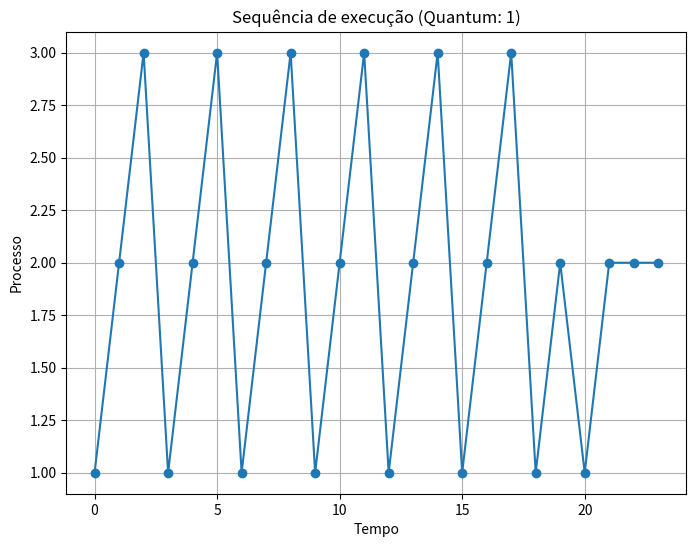
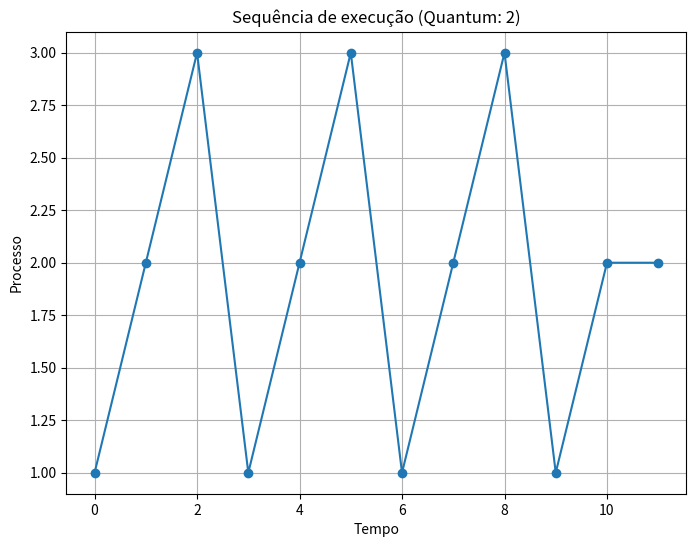
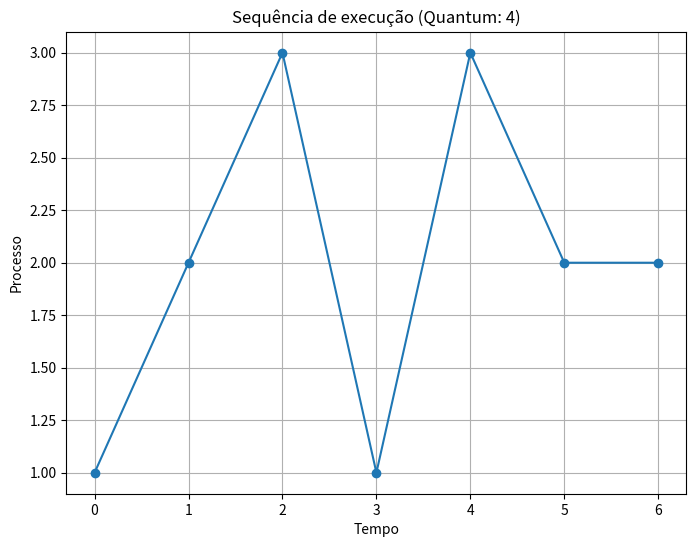

These charts were generated, in order, by the following Python code:
import matplotlib.pyplot as plt

class Process:
    def __init__(self, pid, burst_time):
        self.pid = pid
        self.burst_time = burst_time
        self.remaining_time = burst_time
        self.waiting_time = 0
        self.turnaround_time = 0


def round_robin(processes, quantum):
    time = 0
    queue = []
    execution_order = []

    while processes or queue:
        for process in processes:
            if process.burst_time > 0:
                if process.burst_time <= quantum:
                    queue.append(process)
                    processes.remove(process)
                else:
                    queue.append(Process(process.pid, quantum))
                    process.burst_time -= quantum

        if not queue:
            time += 1
            execution_order.append(None)
            continue

        process = queue.pop(0)
        execution_order.append(process.pid)

        for p in processes + queue:
            if p != process:
                p.waiting_time += 1

        if process.burst_time <= quantum:
            time += process.burst_time
            process.turnaround_time = time
            process.burst_time = 0
        else:
            time += quantum
            process.burst_time -= quantum
            queue.append(process)

    return execution_order


def calculate_metrics(processes):
    if not processes:
        return 0, 0, 0  # Evite a divisão por zero quando não houver processos

    total_waiting_time = sum(process.waiting_time for process in processes)
    total_turnaround_time = sum(process.turnaround_time for process in processes)
    average_waiting_time = total_waiting_time / len(processes)
    average_turnaround_time = total_turnaround_time / len(processes)
    throughput = len(processes) / processes[-1].turnaround_time
    return average_waiting_time, average_turnaround_time, throughput

def plot_execution_sequence(execution_order, quantum):
    plt.figure(figsize=(8, 6))
    plt.plot(execution_order, marker='o')
    plt.title(f"Sequência de execução (Quantum: {quantum})")
    plt.xlabel("Tempo")
    plt.ylabel("Processo")
    plt.grid(True)
    plt.show()


def main():
    # Defina seus processos com os tempos de burst desejados
    processes = [Process(1, 8), Process(2, 10), Process(3, 6)]

    # Defina diferentes valores de quantum para teste
    quantums = [1, 2, 4]

    for quantum in quantums:
        print(f"Quantum: {quantum}")
        processes_copy = [Process(p.pid, p.burst_time) for p in processes]
        execution_order = round_robin(processes_copy, quantum)
        avg_waiting, avg_turnaround, throughput = calculate_metrics(processes_copy)

        print(f"Execução da ordem: {execution_order}")
        print(f"Tempo médio de espera: {avg_waiting}")
        print(f"Tempo médio de retorno: {avg_turnaround}")
        print(f"Vazão: {throughput}\n")

        # Chame a função para plotar a sequência de execução
        plot_execution_sequence(execution_order, quantum)


if __name__ == "__main__":
    main()
